Run: headless pygame with SDL's dummy video driver; simulated clock (each Clock.tick advances the game by its frame time, no real sleeping); random seed 0; keys injected as events and as key.get_pressed() state; no mouse input.
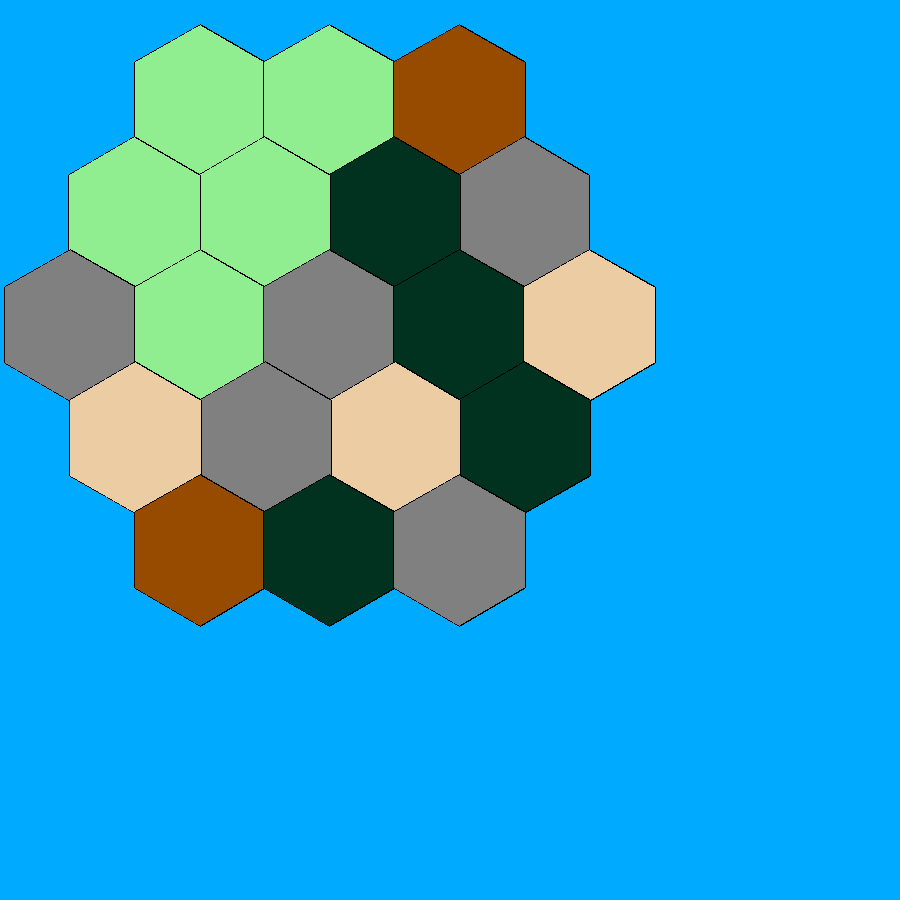
Frame 1 of 4 · flips 1–60 · no input
Frame 2 of 4 · flips 61–180 · tapped SPACE, RETURN · held RIGHT (→), D · screen unchanged from frame 1, image omitted
Frame 3 of 4 · flips 181–300 · held DOWN (↓), S · screen unchanged from frame 2, image omitted
Frame 4 of 4 · flips 301–420 · held LEFT (←), A, UP (↑), W · screen unchanged from frame 3, image omitted

The pygame program that drew these frames:

import math
import pygame
import random
import sys
from pygame.draw import polygon
from pygame.locals import *

# Initialized the game engine
pygame.init()

# Initialized some game colors
brickColor = (150,75,0)
hayColor = (236,204,162)
stoneColor = (128,128,128)
sheepColor = (144,238,144)
woodColor = (1,50,32)
blackColor = (0,0,0)

backGround = (0,171,255)

# Create a window and set resolution
window = pygame.display.set_mode((900,900))

# Fill the scree with white color
window.fill(backGround)

# Set fps to 60
FPS = pygame.time.Clock()
FPS.tick(60)



colorList = [brickColor,hayColor,stoneColor,sheepColor,woodColor]

objectColor = pygame.Color(255,0,0)
object1 = pygame.Rect((20, 50), (50, 100))

# Center decides on where the first hexagon is placed
center = (200,100)
size = 75

# Function to calculate hexagon points
def hexagon_points(center, size):
    points = []
    for i in range(6):
        angle_deg = 60 * i - 30
        angle_rad = math.radians(angle_deg)
        x = center[0] + size * math.cos(angle_rad)
        y = center[1] + size * math.sin(angle_rad)
        points.append((x, y))
    return points

# Function to draw a hexagon
def draw_hexagon(center, size):
    points = hexagon_points(center, size)
    pygame.draw.polygon(window, blackColor, points,3)
    pygame.draw.polygon(window, random.choice(colorList), points)
   
'''def multi_hex_coords(center,size, offset):
    if offset %4 == 0:
        newCenter = (center[0] + .86 * size, center[1] + 1.5 * size)
        return newCenter
    if offset %4 == 1:
        newCenter = (center[0] + .86 * size, center[1] - 1.5 * size)
        return newCenter
    if offset %4 == 2:
        newCenter = (center[0] - .86 * size, center[1] - 1.5 * size)
        return newCenter
    else:
        newCenter = (center[0] - .86 * size, center[1] + 1.5 * size)
        return newCenter'''


# ------------------- Draws a hexagon in ceratain directions -----------------------
# -------- Direction is based off of the coords (tuple) of another hexagon ----------
def hexUpLeft(center,size):
    newCenter = (center[0] - .86 * size, center[1] - 1.5 * size)
    return newCenter

def hexUpRight(center,size):
    newCenter = (center[0] + .86 * size, center[1] - 1.5 * size)
    return newCenter

def hexDownLeft(center,size):
    newCenter = (center[0] - .86 * size, center[1] + 1.5 * size)
    return newCenter

def hexDownRight(center,size):
    newCenter = (center[0] + .86 * size, center[1] + 1.5 * size)
    return newCenter

def hexRight(center,size):
    newCenter = (center[0] + 1.73 * size, center[1])
    return newCenter

def hexLeft(center,size):
    newCenter = (center[0] - 1.73 * size, center[1])
    return newCenter  

def boardSetup(center, size):
    
    # ---- Start of Draing ----
    draw_hexagon(center,size)
    temp = center
    
    for i in range(0,2):
        temp = hexRight(temp,size)
        draw_hexagon(temp,size)
    
    # ---------------------------------
    temp = hexDownRight(temp, size)
    draw_hexagon(temp,size)
    
    for i in range(0,3):
        temp = hexLeft(temp,size)
        draw_hexagon(temp,size)
    
    # ---------------------------------
    temp = hexDownLeft(temp,size)
    draw_hexagon(temp,size)
    
    for i in range(0,4):
        temp = hexRight(temp,size)
        draw_hexagon(temp,size)
        
    # ---------------------------------
    temp = hexDownLeft(temp, size)
    draw_hexagon(temp,size)
    
    for i in range(0,3):
        temp = hexLeft(temp,size)
        draw_hexagon(temp,size)
     
    # ---------------------------------
    temp = hexDownRight(temp, size)
    draw_hexagon(temp,size)
    
    for i in range(0,2):
        temp = hexRight(temp,size)
        draw_hexagon(temp,size)
    
    
    
    
#class Board():
    #def __init__self(self):
        #self.rect = self.


#pygame.draw.rect(window, (0, 0, 255), 
                 #[100, 100, 400, 100], 2)
        


# Attemp to setup entire board
boardSetup(center, size)

#Game loop begins
running = True
while running:
    for event in pygame.event.get():
        if event.type == pygame.QUIT:
            running = False
            #sys.exit()
        # Allows user to hit ESCAPE to exit the game window
        elif event.type == pygame.KEYDOWN:
            if event.key == pygame.K_ESCAPE:
                running = False
                
                


    # Hexagon stuff
    '''center1 = (300,300)
    
    right = hexRight(center1,size)
    left = hexLeft(center1, size)
    upLeft = hexUpLeft(center1,size)
    upRight = hexUpRight(center1,size)
    downLeft = hexDownLeft(center1,size)
    downRight = hexDownRight(center1,size)
    #center4 = multi_hex_coords(center1,size,2)
    #points = hexagon_points(center,50)
    

    # Draing hexagons
    draw_hexagon(center1,size)
    draw_hexagon(left,size)
    '''
    
    '''draw_hexagon(upLeft,size)
    draw_hexagon(upRight,size)
    draw_hexagon(downLeft,size)
    draw_hexagon(downRight,size)'''
    
    
    #pygame.draw.polygon(window, (0,0,255), points, 2)
    

    
    #points = hexagon_points(center,100)

    # Update the display
    pygame.display.flip()
    
pygame.quit()
sys.exit()
